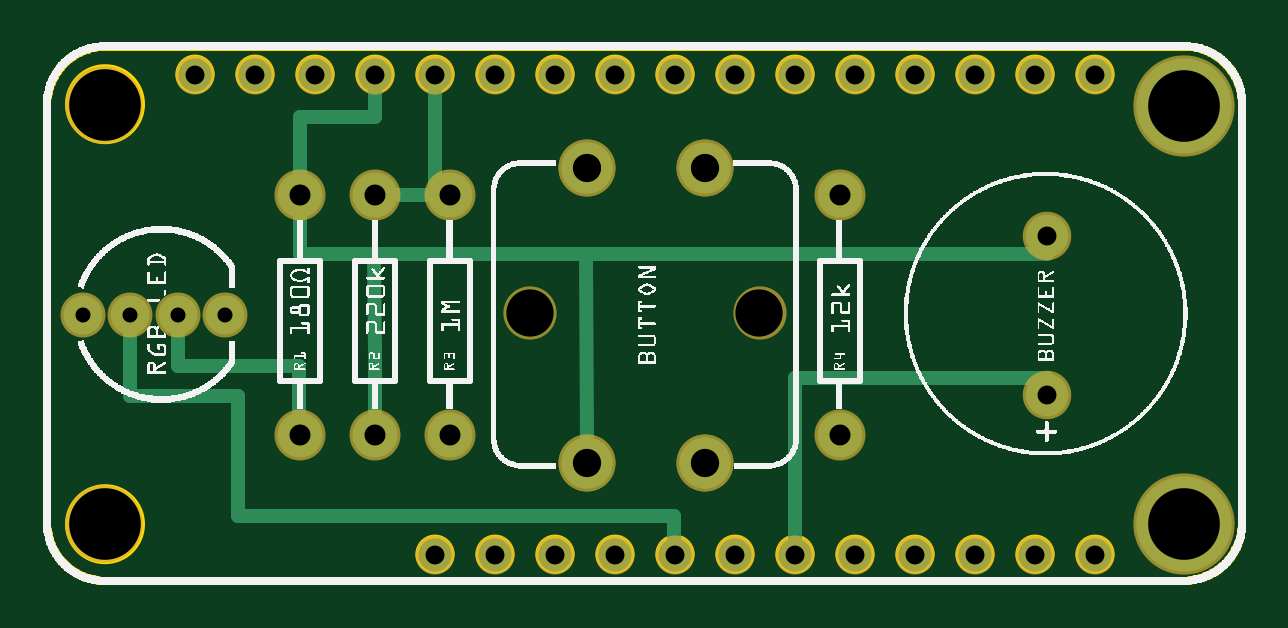
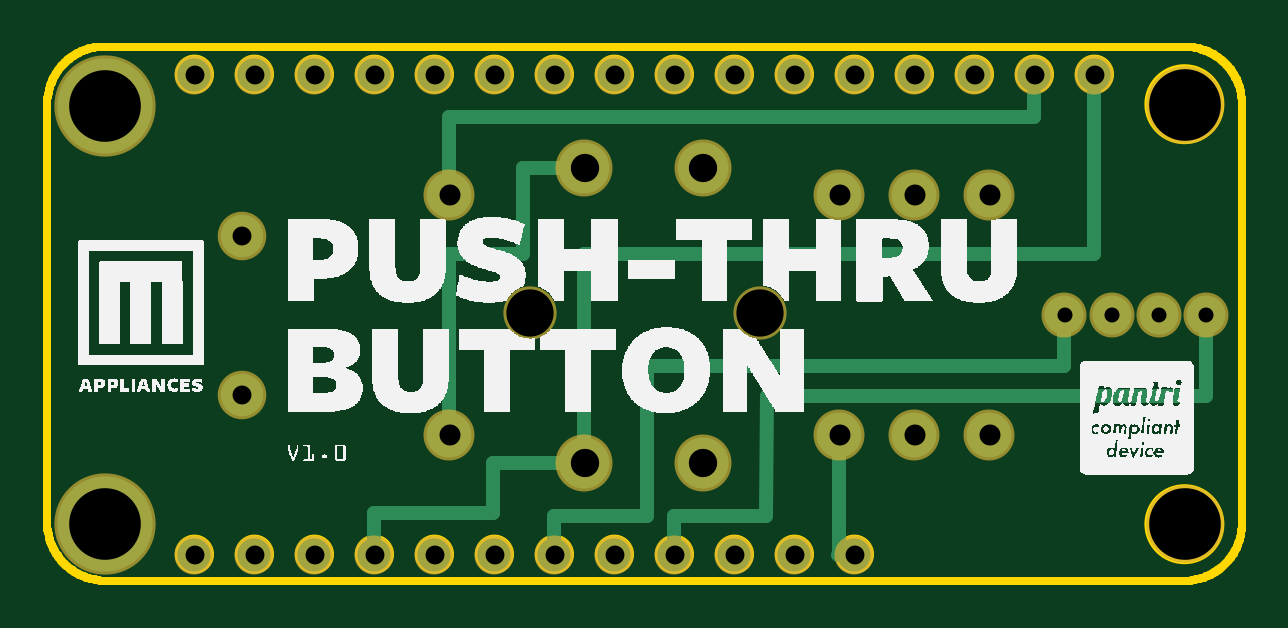
Circuit board: 8 layer files. Board 50.6 x 22.6 mm.
- outline: MY PushThru ESP8266 PCB FINAL_contour.gm1 (52481 bytes)
- bottom_copper: MY PushThru ESP8266 PCB FINAL_copperBottom.gbl (1891 bytes)
- top_copper: MY PushThru ESP8266 PCB FINAL_copperTop.gtl (1942 bytes)
- drill: MY PushThru ESP8266 PCB FINAL_drill.txt (994 bytes)
- bottom_mask: MY PushThru ESP8266 PCB FINAL_maskBottom.gbs (1150 bytes)
- top_mask: MY PushThru ESP8266 PCB FINAL_maskTop.gts (1238 bytes)
- bottom_silk: MY PushThru ESP8266 PCB FINAL_silkBottom.gbo (134152 bytes)
- top_silk: MY PushThru ESP8266 PCB FINAL_silkTop.gto (156490 bytes)

=== outline: MY PushThru ESP8266 PCB FINAL_contour.gm1 (52481 bytes, source omitted) ===
=== bottom_copper: MY PushThru ESP8266 PCB FINAL_copperBottom.gbl ===
G04 MADE WITH FRITZING*
G04 WWW.FRITZING.ORG*
G04 DOUBLE SIDED*
G04 HOLES PLATED*
G04 CONTOUR ON CENTER OF CONTOUR VECTOR*
%ASAXBY*%
%FSLAX23Y23*%
%MOIN*%
%OFA0B0*%
%SFA1.0B1.0*%
%ADD10C,0.055118*%
%ADD11C,0.075000*%
%ADD12C,0.070866*%
%ADD13C,0.158819*%
%ADD14C,0.085000*%
%ADD15C,0.065000*%
%ADD16C,0.024000*%
%LNCOPPER0*%
G90*
G70*
G54D10*
X1453Y51D03*
X853Y51D03*
X253Y851D03*
X653Y851D03*
X1553Y51D03*
X1253Y51D03*
X953Y51D03*
X1353Y51D03*
X1453Y851D03*
G54D11*
X678Y651D03*
X678Y251D03*
X428Y651D03*
X428Y251D03*
X553Y651D03*
X553Y251D03*
X1328Y651D03*
X1328Y251D03*
G54D10*
X1353Y851D03*
X753Y51D03*
X653Y51D03*
X353Y851D03*
X1553Y851D03*
X1653Y851D03*
G54D12*
X1673Y319D03*
G54D10*
X1753Y851D03*
X1253Y851D03*
X1153Y851D03*
X1053Y851D03*
X753Y851D03*
X1653Y51D03*
X1053Y51D03*
X453Y851D03*
X853Y851D03*
X1753Y51D03*
X1153Y51D03*
X553Y851D03*
X953Y851D03*
G54D13*
X1902Y800D03*
X1902Y103D03*
G54D14*
X1103Y697D03*
X906Y697D03*
X906Y205D03*
X1103Y205D03*
G54D15*
X303Y451D03*
X224Y451D03*
X145Y451D03*
X67Y451D03*
G54D12*
X1673Y583D03*
G54D16*
X1103Y554D02*
X1103Y240D01*
D02*
X253Y554D02*
X1103Y554D01*
D02*
X253Y824D02*
X253Y554D01*
D02*
X353Y781D02*
X353Y824D01*
D02*
X1328Y781D02*
X353Y781D01*
D02*
X1328Y680D02*
X1328Y781D01*
D02*
X801Y117D02*
X953Y117D01*
D02*
X799Y317D02*
X801Y117D01*
D02*
X953Y117D02*
X953Y78D01*
D02*
X67Y317D02*
X799Y317D01*
D02*
X67Y428D02*
X67Y317D01*
D02*
X1153Y117D02*
X1153Y78D01*
D02*
X999Y117D02*
X1153Y117D01*
D02*
X999Y366D02*
X999Y117D01*
D02*
X303Y366D02*
X999Y366D01*
D02*
X303Y428D02*
X303Y366D01*
D02*
X678Y51D02*
X678Y223D01*
D02*
X680Y51D02*
X678Y51D01*
D02*
X1206Y554D02*
X1206Y697D01*
D02*
X1206Y697D02*
X1137Y697D01*
D02*
X1328Y554D02*
X1206Y554D01*
D02*
X1328Y280D02*
X1328Y554D01*
D02*
X1453Y121D02*
X1453Y78D01*
D02*
X1255Y121D02*
X1453Y121D01*
D02*
X1255Y205D02*
X1255Y121D01*
D02*
X1137Y205D02*
X1255Y205D01*
G04 End of Copper0*
M02*
=== top_copper: MY PushThru ESP8266 PCB FINAL_copperTop.gtl ===
G04 MADE WITH FRITZING*
G04 WWW.FRITZING.ORG*
G04 DOUBLE SIDED*
G04 HOLES PLATED*
G04 CONTOUR ON CENTER OF CONTOUR VECTOR*
%ASAXBY*%
%FSLAX23Y23*%
%MOIN*%
%OFA0B0*%
%SFA1.0B1.0*%
%ADD10C,0.055118*%
%ADD11C,0.075000*%
%ADD12C,0.158819*%
%ADD13C,0.085000*%
%ADD14C,0.065000*%
%ADD15C,0.070866*%
%ADD16R,0.000170X0.000170*%
%ADD17C,0.024000*%
%LNCOPPER1*%
G90*
G70*
G54D10*
X1453Y51D03*
X853Y51D03*
X253Y851D03*
X653Y851D03*
X1553Y51D03*
X1253Y51D03*
X953Y51D03*
X1353Y51D03*
X1453Y851D03*
G54D11*
X678Y651D03*
X678Y251D03*
X428Y651D03*
X428Y251D03*
X553Y651D03*
X553Y251D03*
X1328Y651D03*
X1328Y251D03*
G54D10*
X1353Y851D03*
X753Y51D03*
X653Y51D03*
X353Y851D03*
X1553Y851D03*
X1653Y851D03*
X1753Y851D03*
X1253Y851D03*
X1153Y851D03*
X1053Y851D03*
X753Y851D03*
X1653Y51D03*
X1053Y51D03*
X453Y851D03*
X853Y851D03*
X1753Y51D03*
X1153Y51D03*
X553Y851D03*
X953Y851D03*
G54D12*
X1902Y800D03*
X1902Y103D03*
G54D13*
X1103Y697D03*
X906Y697D03*
X906Y205D03*
X1103Y205D03*
X1103Y697D03*
X906Y697D03*
X906Y205D03*
X1103Y205D03*
G54D14*
X303Y451D03*
X224Y451D03*
X145Y451D03*
X67Y451D03*
G54D15*
X1673Y319D03*
X1673Y583D03*
G54D16*
X1145Y205D03*
G54D17*
X581Y651D02*
X649Y651D01*
D02*
X325Y317D02*
X325Y117D01*
D02*
X145Y317D02*
X325Y317D01*
D02*
X1052Y117D02*
X1052Y78D01*
D02*
X325Y117D02*
X1052Y117D01*
D02*
X145Y428D02*
X145Y317D01*
D02*
X653Y651D02*
X581Y651D01*
D02*
X653Y824D02*
X653Y651D01*
D02*
X551Y554D02*
X904Y554D01*
D02*
X428Y554D02*
X551Y554D01*
D02*
X428Y623D02*
X428Y554D01*
D02*
X553Y388D02*
X553Y280D01*
D02*
X551Y554D02*
X553Y388D01*
D02*
X553Y781D02*
X428Y781D01*
D02*
X428Y781D02*
X428Y680D01*
D02*
X553Y824D02*
X553Y781D01*
D02*
X426Y366D02*
X427Y280D01*
D02*
X224Y366D02*
X426Y366D01*
D02*
X224Y428D02*
X224Y366D01*
D02*
X1253Y78D02*
X1253Y347D01*
D02*
X904Y554D02*
X906Y240D01*
D02*
X1673Y554D02*
X1673Y556D01*
D02*
X904Y554D02*
X1673Y554D01*
D02*
X1253Y347D02*
X1673Y347D01*
D02*
X1673Y347D02*
X1673Y346D01*
G04 End of Copper1*
M02*
=== drill: MY PushThru ESP8266 PCB FINAL_drill.txt ===
; NON-PLATED HOLES START AT T1
; THROUGH (PLATED) HOLES START AT T100
M48
INCH
T1C0.078740
T2C0.119449
T100C0.035000
T101C0.025000
T102C0.047244
T103C0.119449
T104C0.031496
%
T1
X011937Y004550
X008109Y004550
T2
X001022Y001026
X001022Y008024
T100
X013278Y006512
X004278Y002512
X006778Y002512
X013278Y002512
X005528Y006512
X004278Y006512
X005528Y002512
X006778Y006512
T101
X001454Y004512
X000666Y004512
X002240Y004512
X003028Y004512
T102
X009058Y002052
X011027Y002052
X009058Y006973
X011027Y006973
T103
X019019Y007997
X019019Y001028
T104
X011528Y000512
X007528Y000512
X014528Y008512
X010528Y000512
X016731Y003191
X008528Y008512
X011528Y008512
X007528Y008512
X010528Y008512
X004528Y008512
X016528Y000512
X015528Y000512
X013528Y000512
X016528Y008512
X009528Y000512
X012528Y000512
X015528Y008512
X006528Y000512
X013528Y008512
X009528Y008512
X012528Y008512
X016731Y005829
X006528Y008512
X005528Y008512
X017528Y000512
X003528Y008512
X002528Y008512
X014528Y000512
X017528Y008512
X008528Y000512
T00
M30

=== bottom_mask: MY PushThru ESP8266 PCB FINAL_maskBottom.gbs ===
G04 MADE WITH FRITZING*
G04 WWW.FRITZING.ORG*
G04 DOUBLE SIDED*
G04 HOLES PLATED*
G04 CONTOUR ON CENTER OF CONTOUR VECTOR*
%ASAXBY*%
%FSLAX23Y23*%
%MOIN*%
%OFA0B0*%
%SFA1.0B1.0*%
%ADD10C,0.065118*%
%ADD11C,0.085000*%
%ADD12C,0.080866*%
%ADD13C,0.168819*%
%ADD14C,0.129449*%
%ADD15C,0.095000*%
%ADD16C,0.088740*%
%ADD17C,0.075000*%
%LNMASK0*%
G90*
G70*
G54D10*
X1453Y51D03*
X853Y51D03*
X253Y851D03*
X653Y851D03*
X1553Y51D03*
X1253Y51D03*
X953Y51D03*
X1353Y51D03*
X1453Y851D03*
G54D11*
X678Y651D03*
X678Y251D03*
X428Y651D03*
X428Y251D03*
X553Y651D03*
X553Y251D03*
X1328Y651D03*
X1328Y251D03*
G54D10*
X1353Y851D03*
X753Y51D03*
X653Y51D03*
X353Y851D03*
X1553Y851D03*
X1653Y851D03*
G54D12*
X1673Y319D03*
G54D10*
X1753Y851D03*
X1253Y851D03*
X1153Y851D03*
X1053Y851D03*
X753Y851D03*
X1653Y51D03*
X1053Y51D03*
X453Y851D03*
X853Y851D03*
X1753Y51D03*
X1153Y51D03*
X553Y851D03*
X953Y851D03*
G54D13*
X1902Y800D03*
X1902Y103D03*
G54D14*
X102Y103D03*
X102Y802D03*
G54D15*
X1103Y697D03*
X906Y697D03*
X906Y205D03*
X1103Y205D03*
G54D16*
X811Y455D03*
X1194Y455D03*
G54D17*
X303Y451D03*
X224Y451D03*
X145Y451D03*
X67Y451D03*
G54D12*
X1673Y583D03*
G04 End of Mask0*
M02*
=== top_mask: MY PushThru ESP8266 PCB FINAL_maskTop.gts ===
G04 MADE WITH FRITZING*
G04 WWW.FRITZING.ORG*
G04 DOUBLE SIDED*
G04 HOLES PLATED*
G04 CONTOUR ON CENTER OF CONTOUR VECTOR*
%ASAXBY*%
%FSLAX23Y23*%
%MOIN*%
%OFA0B0*%
%SFA1.0B1.0*%
%ADD10C,0.065118*%
%ADD11C,0.085000*%
%ADD12C,0.168819*%
%ADD13C,0.129449*%
%ADD14C,0.095000*%
%ADD15C,0.088740*%
%ADD16C,0.075000*%
%ADD17C,0.080866*%
%ADD18R,0.010170X0.010170*%
%LNMASK1*%
G90*
G70*
G54D10*
X1453Y51D03*
X853Y51D03*
X253Y851D03*
X653Y851D03*
X1553Y51D03*
X1253Y51D03*
X953Y51D03*
X1353Y51D03*
X1453Y851D03*
G54D11*
X678Y651D03*
X678Y251D03*
X428Y651D03*
X428Y251D03*
X553Y651D03*
X553Y251D03*
X1328Y651D03*
X1328Y251D03*
G54D10*
X1353Y851D03*
X753Y51D03*
X653Y51D03*
X353Y851D03*
X1553Y851D03*
X1653Y851D03*
X1753Y851D03*
X1253Y851D03*
X1153Y851D03*
X1053Y851D03*
X753Y851D03*
X1653Y51D03*
X1053Y51D03*
X453Y851D03*
X853Y851D03*
X1753Y51D03*
X1153Y51D03*
X553Y851D03*
X953Y851D03*
G54D12*
X1902Y800D03*
X1902Y103D03*
G54D13*
X102Y103D03*
X102Y802D03*
G54D14*
X1103Y697D03*
X906Y697D03*
X906Y205D03*
X1103Y205D03*
X1103Y697D03*
X906Y697D03*
X906Y205D03*
X1103Y205D03*
G54D15*
X811Y455D03*
X1194Y455D03*
G54D16*
X303Y451D03*
X224Y451D03*
X145Y451D03*
X67Y451D03*
G54D17*
X1673Y319D03*
X1673Y583D03*
G54D18*
X1145Y205D03*
G04 End of Mask1*
M02*
=== bottom_silk: MY PushThru ESP8266 PCB FINAL_silkBottom.gbo (134152 bytes, source omitted) ===
=== top_silk: MY PushThru ESP8266 PCB FINAL_silkTop.gto (156490 bytes, source omitted) ===
